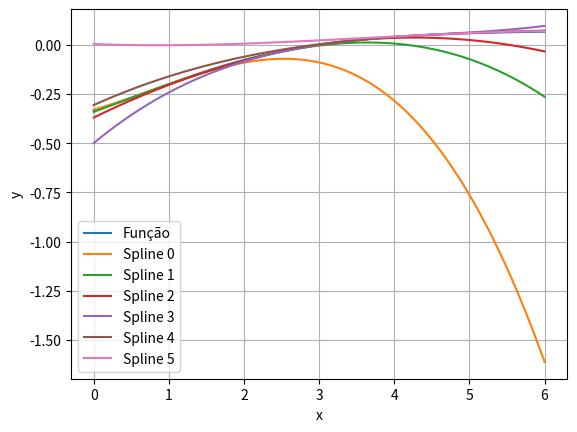

Recreate this plot in Python.
import numpy as np  
import sympy as sp
import matplotlib.pyplot as plt

def splines(x, y, deriv, var):
    n = len(x)
    ini = deriv.subs(var, x[0])
    fim = deriv.subs(var, x[n-1])

    a = np.zeros(n)
    for i in range(0, n):
        a[i] = y[i]

    h = np.zeros(n - 1)
    for i in range(0, n - 1):
        h[i] = x[i + 1] - x[i]

    matA = np.asmatrix(np.zeros((n, n)))
    for i in range(0, n):
        for j in range(0, n):
            if i == j:
                if i == 0:
                    matA[i, j] = 2 * h[i]
                elif i == n - 1:
                    matA[i, j] = 2 * h[i-1]
                else:
                    matA[i, j] = 2 * (h[i-1] + h[i])
            elif abs(i - j) == 1:
                matA[i, j] = h[max(i, j) - 1]

    matB = np.zeros(n)
    for i in range(0, n):
        if i == 0:
            matB[i] = 3 * (a[i + 1] - a[i]) / h[i] - 3 * ini
        elif i == n - 1:
            matB[i] = 3 * fim - 3 * (a[i] - a[i - 1]) / h[i - 1]
        else:
            matB[i] = (3 * (a[i + 1] - a[i]) / h[i]) - (3 * (a[i] - a[i - 1]) / h[i - 1])

    c = seidel(matA, matB)

    b = np.zeros(n-1)

    for i in range(0, n-1): 
        b[i] = ((a[i+1] - a[i]) / h[i] - h[i] * (c[i+1] + 2 * c[i]) / 3).round(4)

    d = np.zeros(n-1)

    for i in range(0, n-1):
        d[i] = (c[i+1] - c[i]) / (3 * h[i])

    for i in range(0, n-1):
        d[i] = d[i].round(4)

    # print("\na: ", a)
    # print("b: ", b)
    # print("c: ", c)
    # print("d: ", d)

    # montar as equações dos splines
    spline_list = []
    for i in range(0, n-1):
        spline = (a[i] + b[i] * (var - x[i]) + c[i] * (var - x[i])**2 + d[i] * (var - x[i])**3).evalf(n=4)
        spline_list.append(spline)

    return spline_list

def plot_graph(x, y, function, splines_list, identificador):
    var = sp.Symbol('x')
    f = sp.lambdify(var, function, "numpy")
    x_vals = np.linspace(x[0], x[len(x)-1], 50)
    y_vals = f(x_vals)
    plt.plot(x_vals, y_vals, label='Função') # Plotar a função

    for i in range(0, len(splines_list)):
        f = sp.lambdify(var, splines_list[i], "numpy")
        y_vals = f(x_vals)
        plt.plot(x_vals, y_vals, label='Spline ' + str(i)) # Plotar as splines

    plt.xlabel('x') # Definir o rótulo do eixo x
    plt.ylabel('y') # Definir o rótulo do eixo y
    plt.grid(True) # Adicionar uma grade ao gráfico
    plt.legend() # Adicionar uma legenda ao gráfico
    plt.savefig('splines_teste_'+identificador+'.png') # Salvar o gráfico em um arquivo PNG
    # plt.show() # Mostrar o gráfico

def seidel(mat, b):
    n = mat.shape[0]
    x = np.zeros(n) 
    erro = np.zeros(n)
    tol = 0.000001
    for k in range(0, 100):
        # print("Iteração:", k, "- X:", x)
        for i in range(0, n):
            soma = 0
            for j in range(0, n):
                if i != j:
                    soma = -mat[i, j] * x[j] + soma
            prov = x[i]
            x[i] = ((b[i] + soma) / mat[i, i]).round(4)
            erro[i] = abs(x[i] - prov)
        if max(erro) / max(x) < tol:
            return x

    return x

var_x = sp.Symbol('x')

# print(" --- Teste 1")
# x = np.array([0, 0.5, 1, 1.5, 2, 2.5, 3])
# y = np.array([4, 0, -2, 0, 1, 0, -0.5])
# function = 2**(2 - var_x) * sp.cos(sp.pi * var_x)
# deriv = sp.diff(function, var_x)

# splines_list = splines(x, y, deriv, var_x)
# for i in range(0, len(splines_list)):
#     print("Spline", i, ":", splines_list[i])
# plot_graph(x, y, function, splines_list, '1')

# print("\n\n --- Teste 2")
# x = np.array([0, 1, 2, 3, 4, 5, 6, 7, 8, 9, 10])
# y = np.array([2, 0, 0.6667, 0, 0.4, 0, 0.2857, 0, 0.2222, 0, 0.1818])
# function = (1 + sp.cos(sp.pi * var_x)) / 1 + var_x
# deriv = sp.diff(function, var_x)

# splines_list = splines(x, y, deriv, var_x)
# for i in range(0, len(splines_list)):
#     print("Spline", i, ":", splines_list[i])
# plot_graph(x, y, function, splines_list, '2')

# print("\n\n --- Teste 3")
# x = np.array([0, 0.5, 1, 1.5, 2, 2.5, 3])
# y = np.array([-0.3333, -0.2703, -0.2, -0.1333, -0.0769, -0.0328, 0])
# function = (var_x - 3) / (var_x**2 + 9)
# deriv = sp.diff(function, var_x)

# splines_list = splines(x, y, deriv, var_x)
# for i in range(0, len(splines_list)):
#     print("Spline", i, ":", splines_list[i])
# plot_graph(x, y, function, splines_list, '3')

print("\n\n --- Teste 4")
x = np.array([0, 1, 2, 3, 4, 5, 6])
y = np.array([-0.33, -0.2, -0.08, 0, 0.04, 0.06, 0.07])
function = (var_x - 3) / (var_x**2 + 9)
deriv = sp.diff(function, var_x)

splines_list = splines(x, y, deriv, var_x)
for i in range(0, len(splines_list)):
    print("Spline", i, ":", splines_list[i])
plot_graph(x, y, function, splines_list, '4')
